2-way image classification set "maize-status-prediction" from GitHub (Eng-Janvier/maize-status-prediction); label vocabulary: FAW, health.

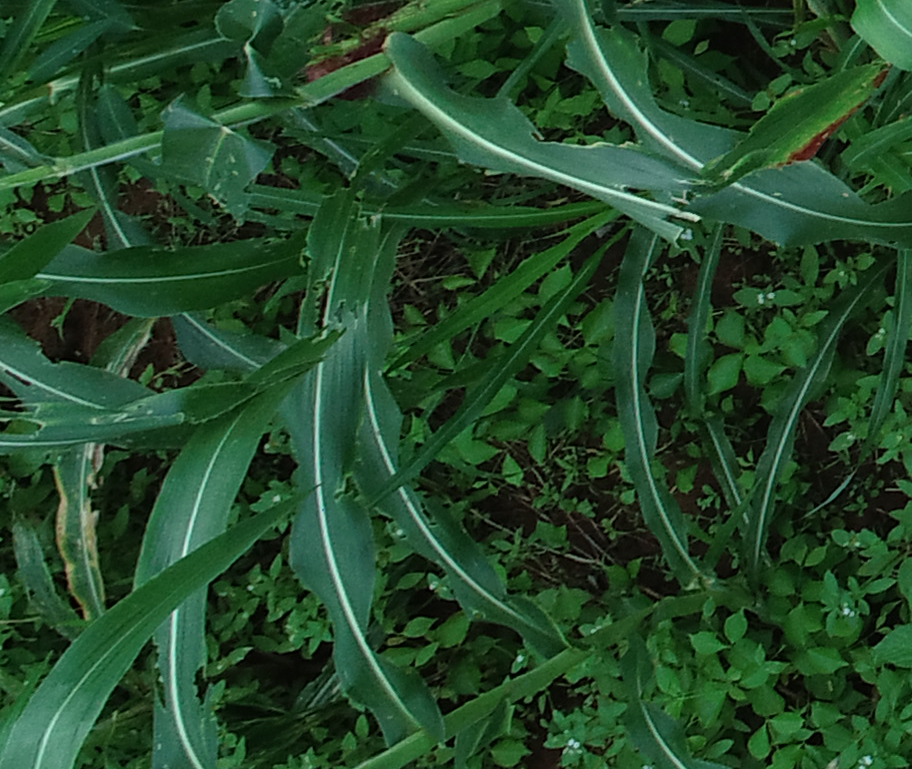
Label: FAW

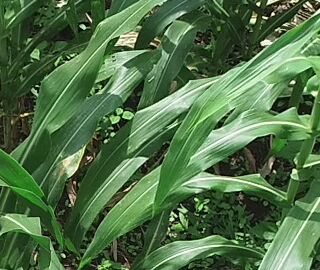
Label: health

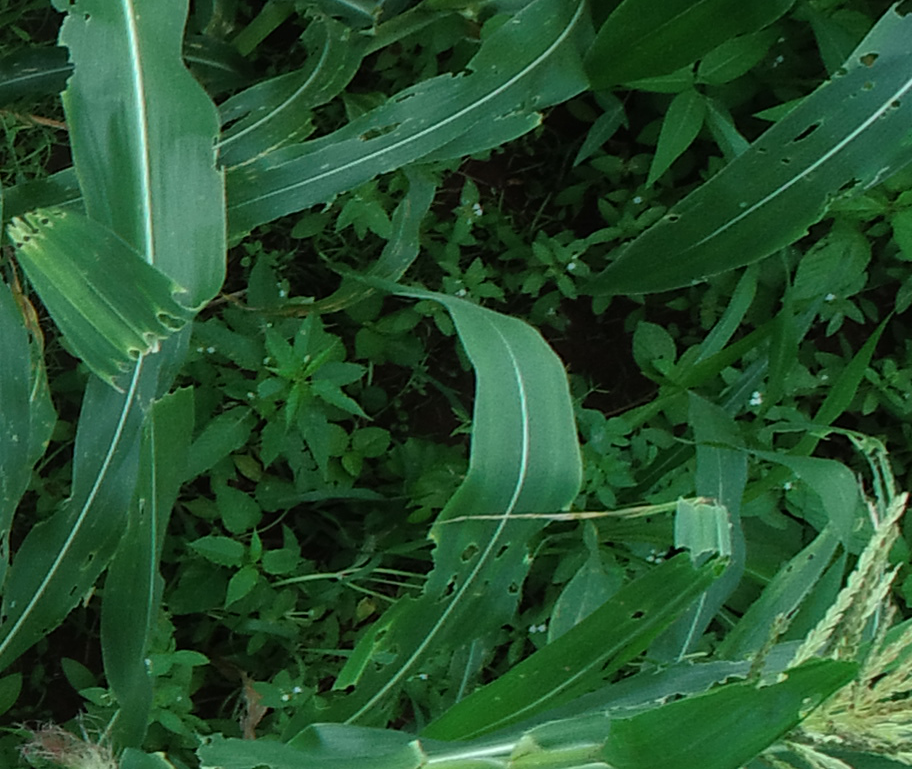
Label: FAW

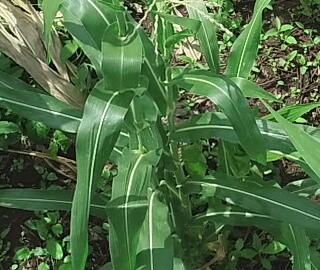
Label: health

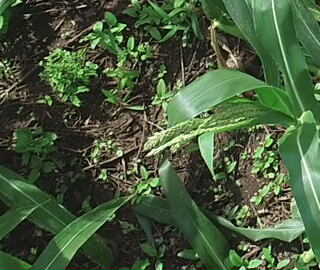
Label: health

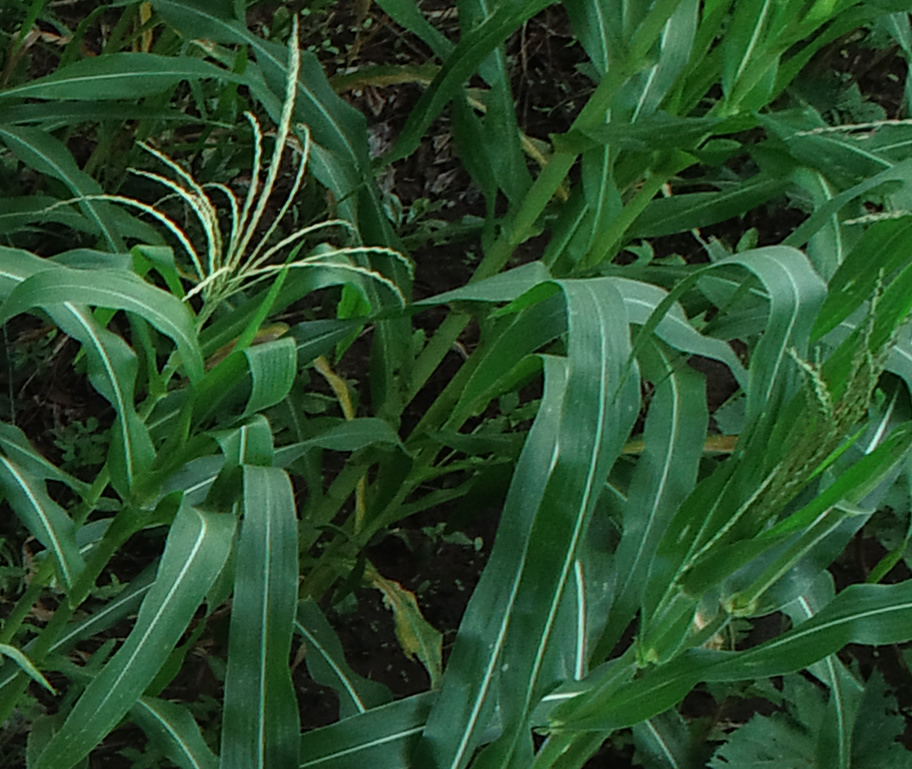
Label: health
